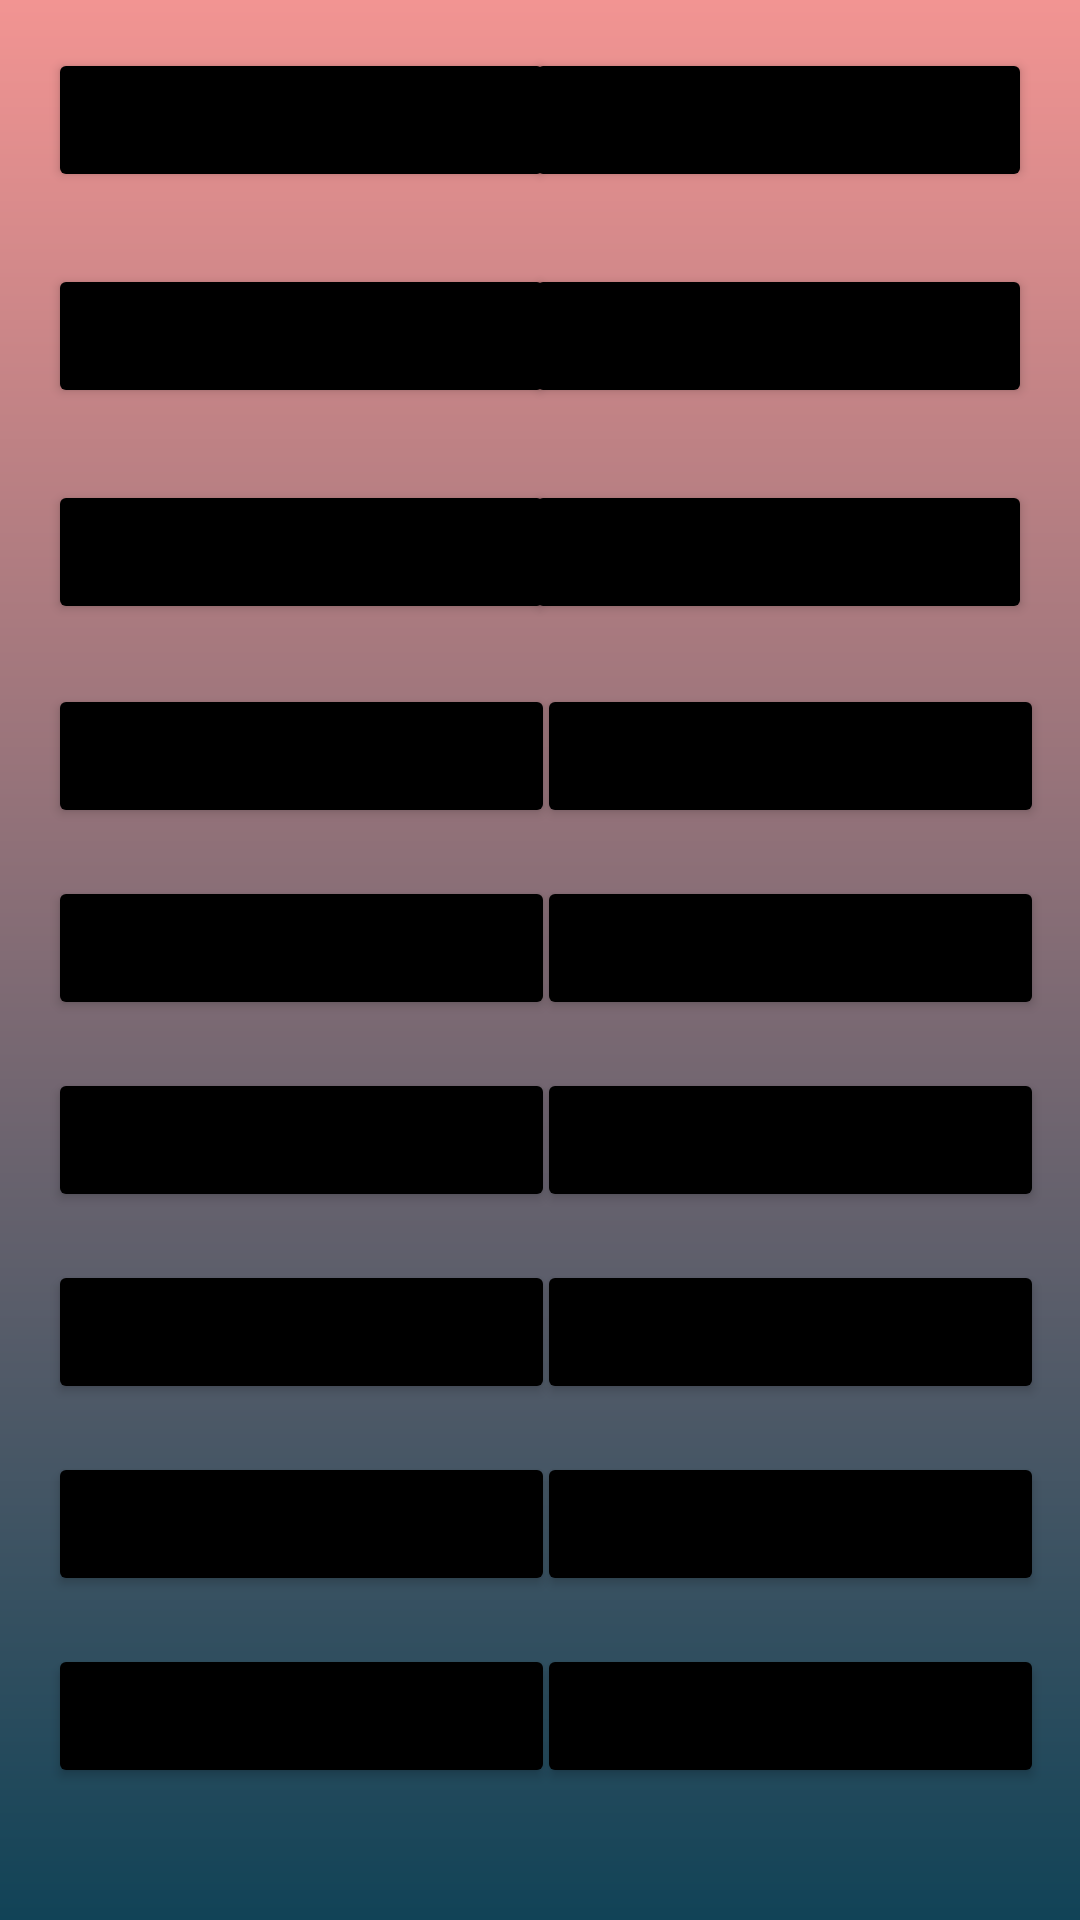

Produce the Android XML layout that renders to this screen, including the resource entries it uses.
<!-- AndroidManifest.xml: application theme Theme.ElectricalCalculator -->
<!-- res/layout/activity_selector.xml -->
<?xml version="1.0" encoding="utf-8"?>

<androidx.constraintlayout.widget.ConstraintLayout xmlns:android="http://schemas.android.com/apk/res/android"
    xmlns:app="http://schemas.android.com/apk/res-auto"
    xmlns:tools="http://schemas.android.com/tools"
    android:layout_width="match_parent"
    android:layout_height="match_parent"
    android:background="@drawable/gradient"
    tools:context=".selector">

    <Button
        android:id="@+id/button2"
        android:layout_width="169dp"
        android:layout_height="48dp"
        android:layout_marginStart="16dp"
        android:layout_marginTop="16dp"
        android:backgroundTint="@color/black"

        android:fontFamily="casual"
        android:text="amps to kW"
        android:textStyle="bold"
        app:layout_constraintEnd_toStartOf="@+id/button3"
        app:layout_constraintHorizontal_bias="0.0"
        app:layout_constraintStart_toStartOf="parent"
        app:layout_constraintTop_toTopOf="parent" />

    <Button
        android:id="@+id/button3"
        android:layout_width="169dp"
        android:layout_height="48dp"
        android:layout_marginTop="16dp"
        android:layout_marginEnd="16dp"
        android:backgroundTint="@color/black"
        android:fontFamily="casual"
        android:text="Amps to kva"
        android:textStyle="bold"
        app:layout_constraintEnd_toEndOf="parent"
        app:layout_constraintTop_toTopOf="parent" />

    <Button
        android:id="@+id/button6"
        android:layout_width="169dp"
        android:layout_height="48dp"
        android:layout_marginStart="16dp"
        android:layout_marginTop="24dp"
        android:backgroundTint="@color/black"
        android:fontFamily="casual"
        android:text="amps to va"
        android:textStyle="bold"
        app:layout_constraintEnd_toStartOf="@+id/button7"
        app:layout_constraintHorizontal_bias="0.0"
        app:layout_constraintStart_toStartOf="parent"
        app:layout_constraintTop_toBottomOf="@+id/button2" />

    <Button
        android:id="@+id/button7"
        android:layout_width="169dp"
        android:layout_height="48dp"
        android:layout_marginTop="24dp"
        android:layout_marginEnd="16dp"
        android:backgroundTint="@color/black"
        android:fontFamily="casual"
        android:text="amps to volts"
        android:textStyle="bold"
        app:layout_constraintEnd_toEndOf="parent"
        app:layout_constraintTop_toBottomOf="@+id/button3" />

    <Button
        android:id="@+id/button8"
        android:layout_width="169dp"
        android:layout_height="48dp"
        android:layout_marginStart="16dp"
        android:layout_marginTop="24dp"
        android:backgroundTint="@color/black"
        android:fontFamily="casual"
        android:text="amps to watts"
        android:textStyle="bold"
        app:layout_constraintEnd_toStartOf="@+id/button9"
        app:layout_constraintHorizontal_bias="0.0"
        app:layout_constraintStart_toStartOf="parent"
        app:layout_constraintTop_toBottomOf="@+id/button6" />

    <Button
        android:id="@+id/button9"
        android:layout_width="169dp"
        android:layout_height="48dp"
        android:layout_marginTop="24dp"
        android:layout_marginEnd="16dp"
        android:backgroundTint="@color/black"
        android:fontFamily="casual"
        android:text="watts to amps"
        android:textStyle="bold"
        app:layout_constraintEnd_toEndOf="parent"
        app:layout_constraintTop_toBottomOf="@+id/button7" />

    <Button
        android:id="@+id/button10"
        android:layout_width="169dp"
        android:layout_height="48dp"
        android:layout_marginStart="16dp"
        android:layout_marginTop="20dp"
        android:backgroundTint="@color/black"
        android:fontFamily="casual"
        android:text="watts to joules"
        android:textStyle="bold"
        android:textSize="12dp"
        app:layout_constraintEnd_toStartOf="@+id/button11"
        app:layout_constraintHorizontal_bias="0.0"
        app:layout_constraintStart_toStartOf="parent"
        app:layout_constraintTop_toBottomOf="@+id/button8" />

    <Button
        android:id="@+id/button11"
        android:layout_width="169dp"
        android:layout_height="48dp"
        android:layout_marginTop="20dp"
        android:layout_marginEnd="12dp"
        android:backgroundTint="@color/black"
        android:fontFamily="casual"
        android:text="watts to kwh"
        android:textStyle="bold"
        app:layout_constraintEnd_toEndOf="parent"
        app:layout_constraintTop_toBottomOf="@+id/button9" />

    <Button
        android:id="@+id/button12"
        android:layout_width="169dp"
        android:layout_height="48dp"
        android:layout_marginStart="16dp"
        android:layout_marginTop="16dp"
        android:backgroundTint="@color/black"
        android:fontFamily="casual"
        android:text="watts to volts"
        android:textSize="12sp"
        android:textStyle="bold"
        app:layout_constraintEnd_toStartOf="@+id/button13"
        app:layout_constraintHorizontal_bias="0.0"
        app:layout_constraintStart_toStartOf="parent"
        app:layout_constraintTop_toBottomOf="@+id/button10" />

    <Button
        android:id="@+id/button13"
        android:layout_width="169dp"
        android:layout_height="48dp"
        android:layout_marginTop="16dp"
        android:layout_marginEnd="12dp"
        android:backgroundTint="@color/black"
        android:fontFamily="casual"
        android:text="watts to va"
        android:textStyle="bold"
        app:layout_constraintEnd_toEndOf="parent"
        app:layout_constraintTop_toBottomOf="@+id/button11" />

    <Button
        android:id="@+id/button14"
        android:layout_width="169dp"
        android:layout_height="48dp"
        android:layout_marginStart="16dp"
        android:layout_marginTop="16dp"
        android:backgroundTint="@color/black"
        android:fontFamily="casual"
        android:text="watts to kva"
        android:textStyle="bold"
        app:layout_constraintStart_toStartOf="parent"
        app:layout_constraintTop_toBottomOf="@+id/button12" />

    <Button
        android:id="@+id/button15"
        android:layout_width="169dp"
        android:layout_height="48dp"
        android:layout_marginTop="16dp"
        android:layout_marginEnd="12dp"
        android:backgroundTint="@color/black"
        android:fontFamily="casual"
        android:text="volts to amps"
        android:textSize="12dp"
        android:textStyle="bold"
        app:layout_constraintEnd_toEndOf="parent"
        app:layout_constraintTop_toBottomOf="@+id/button13" />
    <Button
        android:id="@+id/button16"
        android:layout_width="169dp"
        android:layout_height="48dp"
        android:layout_marginStart="16dp"
        android:layout_marginTop="16dp"
        android:backgroundTint="@color/black"
        android:fontFamily="casual"
        android:text="volts to watts"
        android:textStyle="bold"
        app:layout_constraintStart_toStartOf="parent"
        app:layout_constraintTop_toBottomOf="@+id/button14" />
    <Button
        android:id="@+id/button17"
        android:layout_width="169dp"
        android:layout_height="48dp"
        android:layout_marginTop="16dp"
        android:layout_marginEnd="12dp"
        android:backgroundTint="@color/black"
        android:fontFamily="casual"
        android:text="kwh to kw"
        android:textSize="12dp"
        android:textStyle="bold"
        app:layout_constraintEnd_toEndOf="parent"
        app:layout_constraintTop_toBottomOf="@+id/button15" />

    <Button
        android:id="@+id/button18"
        android:layout_width="169dp"
        android:layout_height="48dp"
        android:layout_marginStart="16dp"
        android:layout_marginTop="16dp"
        android:backgroundTint="@color/black"
        android:fontFamily="casual"
        android:text="volts to kw"
        android:textStyle="bold"
        app:layout_constraintStart_toStartOf="parent"
        app:layout_constraintTop_toBottomOf="@+id/button16" />
    <Button
        android:id="@+id/button19"
        android:layout_width="169dp"
        android:layout_height="48dp"
        android:layout_marginTop="16dp"
        android:layout_marginEnd="12dp"
        android:backgroundTint="@color/black"
        android:fontFamily="casual"
        android:text="kwh to watts"
        android:textSize="12dp"
        android:textStyle="bold"
        app:layout_constraintEnd_toEndOf="parent"
        app:layout_constraintTop_toBottomOf="@+id/button17" />
    <Button
        android:id="@+id/button20"
        android:layout_width="169dp"
        android:layout_height="48dp"
        android:layout_marginStart="16dp"
        android:layout_marginTop="16dp"
        android:backgroundTint="@color/black"
        android:fontFamily="casual"
        android:text="volts to joules"
        android:textStyle="bold"
        app:layout_constraintStart_toStartOf="parent"
        app:layout_constraintTop_toBottomOf="@+id/button18" />
    <Button
        android:id="@+id/button21"
        android:layout_width="169dp"
        android:layout_height="48dp"
        android:layout_marginTop="16dp"
        android:layout_marginEnd="12dp"
        android:backgroundTint="@color/black"
        android:fontFamily="casual"
        android:text="next"
        android:textSize="12dp"
        android:textStyle="bold"
        app:layout_constraintEnd_toEndOf="parent"
        app:layout_constraintTop_toBottomOf="@+id/button19" />




</androidx.constraintlayout.widget.ConstraintLayout>
<!-- resources referenced by this layout -->
<resources>
  <!-- drawable gradient (drawable) -->
  <?xml version="1.0" encoding="utf-8"?>
  
  <shape
      xmlns:android="http://schemas.android.com/apk/res/android"
      android:shape="rectangle">
      <gradient
          android:angle="-225"
          android:endColor="#114357"
          android:startColor="#F29492"/>
  </shape>
  <style name="Theme.ElectricalCalculator" parent="Theme.MaterialComponents.DayNight.DarkActionBar">
          
          <item name="colorPrimary">@color/purple_500</item>
          <item name="colorPrimaryVariant">@color/purple_700</item>
          <item name="colorOnPrimary">@color/white</item>
          
          <item name="colorSecondary">@color/teal_200</item>
          <item name="colorSecondaryVariant">@color/teal_700</item>
          <item name="colorOnSecondary">@color/black</item>
          
          <item name="android:statusBarColor" tools:targetApi="l">?attr/colorPrimaryVariant</item>
          
      </style>
  <!-- not gathered from this repository: default colours our renderer supplied (Android Studio template values) -->
  <color name="purple_500">#FF6200EE</color>
  <color name="purple_700">#FF3700B3</color>
  <color name="teal_200">#FF03DAC5</color>
  <color name="teal_700">#FF018786</color>
  <color name="black">#FF000000</color>
  <color name="white">#FFFFFFFF</color>
</resources>
